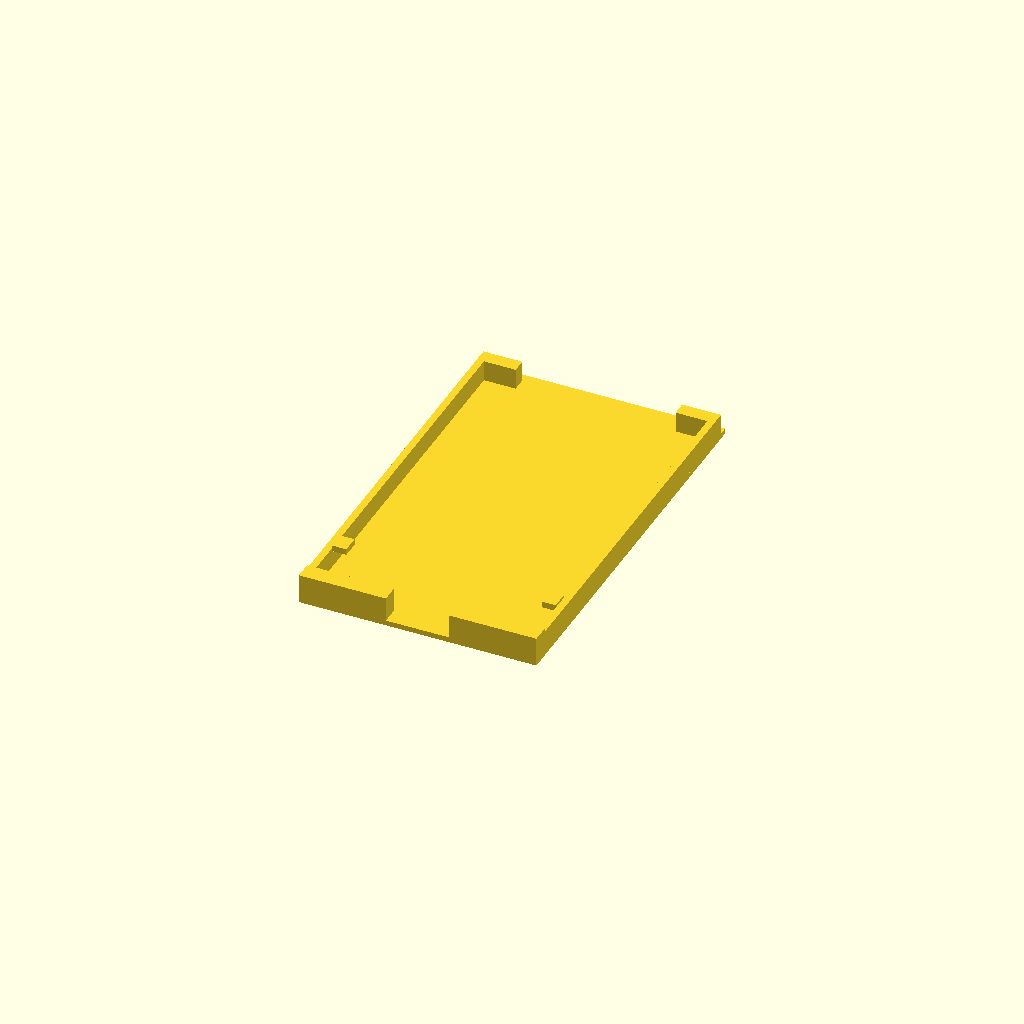
Cell 1 — every parameter at its default value.
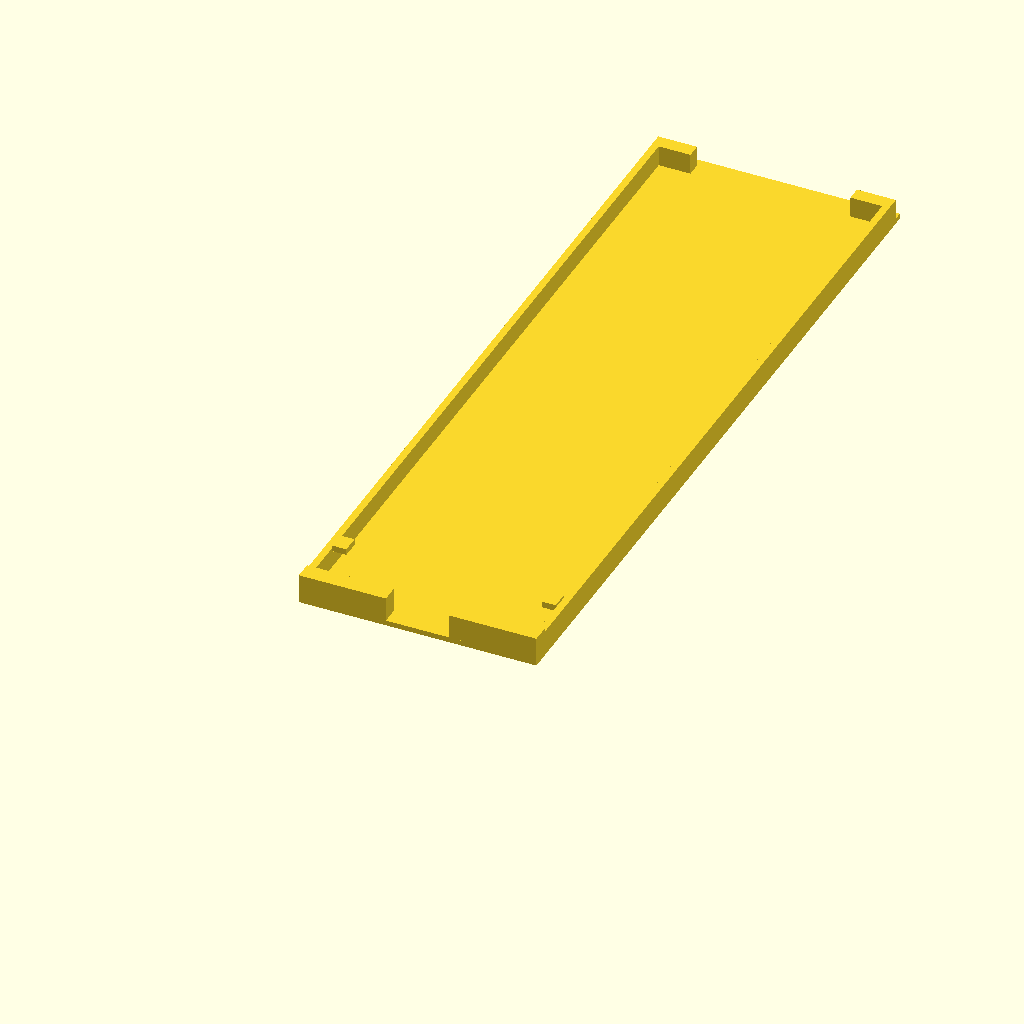
Cell 2: the same model with tablet_h = 425.
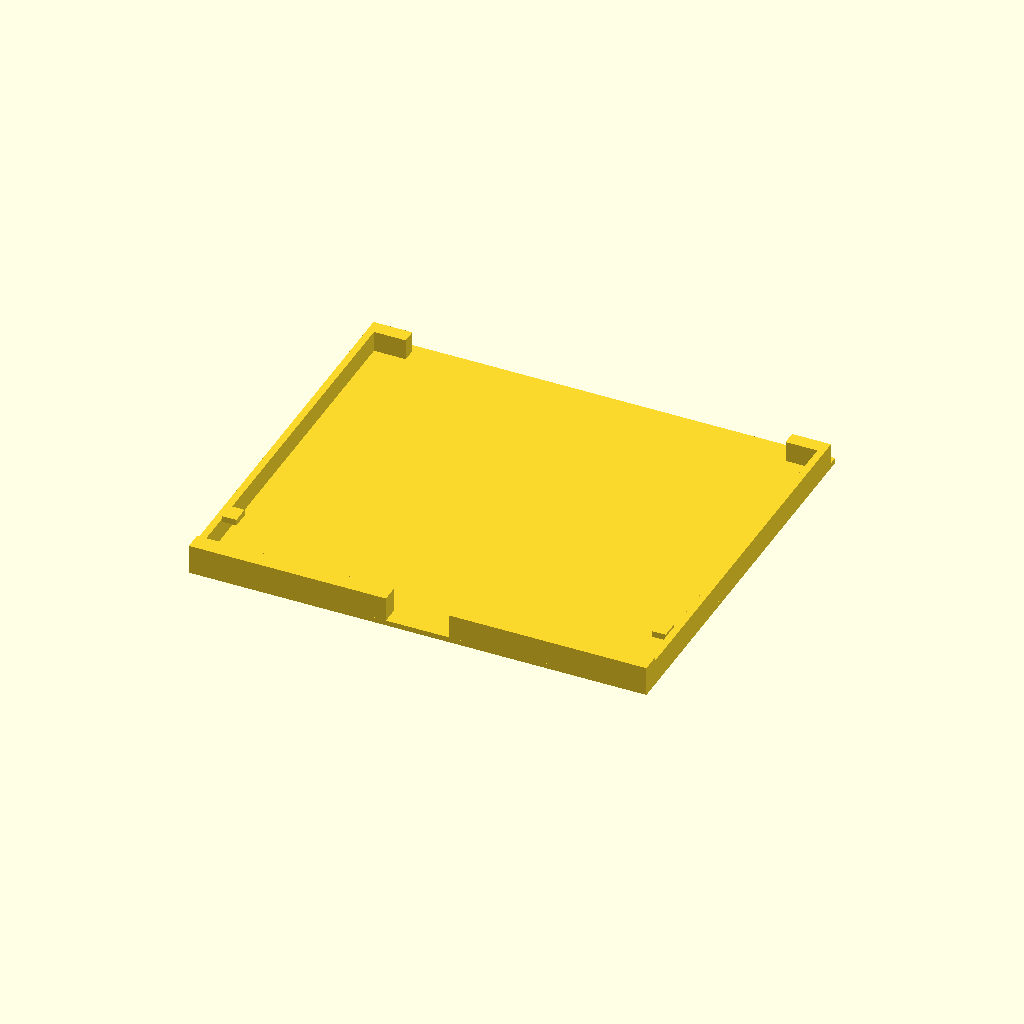
Cell 3: the same model with tablet_w = 249.4.
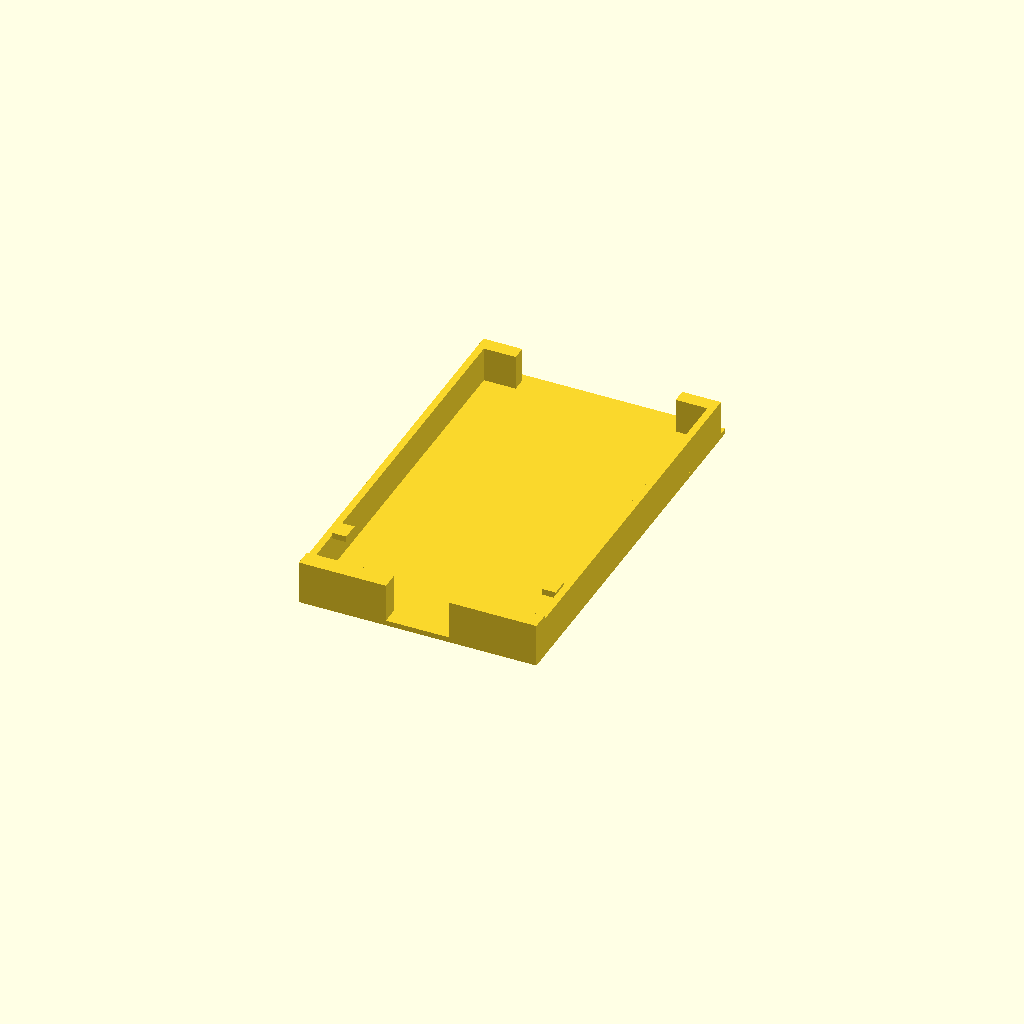
Cell 4: tablet_d = 16 (everything else at default).
One fixed orthographic camera (rotation 55°, 0°, 25°; colour scheme Cornfield) for every cell.
Source of the model, cad/a7-lite-skadis/a7_lite_skadis_mount.scad:
// Samsung Galaxy Tab A7 Lite wall cradle for IKEA SKADIS.
// Units: millimeters.

tablet_h = 212.5;
tablet_w = 124.7;
tablet_d = 8.0;

side_clearance = 1.0;
depth_clearance = 0.8;

back_thickness = 3.0;
rail_width = 4.0;
rail_front_depth = tablet_d + depth_clearance + 3.0;
bottom_lip_h = 10.0;
top_retainer_h = 8.0;
outer_margin = 5.0;

grid = 40.0;
hook_w = 4.6;
hook_h = 13.0;
hook_depth = 7.0;
hook_cap_w = 10.0;
hook_cap_h = 4.0;
hook_cap_depth = 2.6;
peg_w = 4.8;
peg_h = 12.0;
peg_depth = 5.0;

pocket_w = tablet_w + side_clearance * 2;
pocket_h = tablet_h + side_clearance * 2;
outer_w = pocket_w + rail_width * 2;
outer_h = pocket_h + outer_margin + bottom_lip_h;

x0 = -outer_w / 2;
x1 = outer_w / 2;
pocket_x0 = -pocket_w / 2;
pocket_x1 = pocket_w / 2;
pocket_y0 = bottom_lip_h;
pocket_y1 = bottom_lip_h + pocket_h;
z_front = back_thickness;
z_lip = back_thickness + rail_front_depth;

module box(x0, x1, y0, y1, z0, z1) {
  translate([x0, y0, z0]) cube([x1 - x0, y1 - y0, z1 - z0], center = false);
}

module skadis_hook(cx, cy) {
  box(cx - hook_w / 2, cx + hook_w / 2, cy - hook_h / 2, cy + hook_h / 2, -hook_depth, 0);
  box(cx - hook_cap_w / 2, cx + hook_cap_w / 2, cy + hook_h / 2 - hook_cap_h, cy + hook_h / 2, -hook_depth - hook_cap_depth, -hook_depth);
}

module skadis_peg(cx, cy) {
  box(cx - peg_w / 2, cx + peg_w / 2, cy - peg_h / 2, cy + peg_h / 2, -peg_depth, 0);
}

union() {
  // Back plate.
  box(x0, x1, 0, outer_h, 0, back_thickness);

  // Side rails.
  box(x0, pocket_x0, pocket_y0, pocket_y1, z_front, z_lip);
  box(pocket_x1, x1, pocket_y0, pocket_y1, z_front, z_lip);

  // Bottom lip split for USB-C cable clearance.
  cable_gap = 36.0;
  box(x0, -cable_gap / 2, 0, bottom_lip_h, z_front, z_lip + 2.0);
  box(cable_gap / 2, x1, 0, bottom_lip_h, z_front, z_lip + 2.0);

  // Top corner retainers.
  retainer_w = 22.0;
  box(x0, x0 + retainer_w, pocket_y1 - top_retainer_h, pocket_y1, z_front, z_lip);
  box(x1 - retainer_w, x1, pocket_y1 - top_retainer_h, pocket_y1, z_front, z_lip);

  // Low anti-rattle nubs.
  nub_h = 10.0;
  nub_w = 8.0;
  box(pocket_x0, pocket_x0 + nub_w, pocket_y0 + 22, pocket_y0 + 22 + nub_h, z_lip - 2.0, z_lip + 1.5);
  box(pocket_x1 - nub_w, pocket_x1, pocket_y0 + 22, pocket_y0 + 22 + nub_h, z_lip - 2.0, z_lip + 1.5);

  // SKADIS load hooks and lower stabilizer pegs.
  top_y = 165.0;
  bottom_y = top_y - grid;
  for (cx = [-grid / 2, grid / 2]) {
    skadis_hook(cx, top_y);
    skadis_peg(cx, bottom_y);
  }
}
Customizer parameters (derived from the source; name, type, default, range or options):
tablet_h: number, default 212.5
tablet_w: number, default 124.7
tablet_d: number, default 8
side_clearance: number, default 1
depth_clearance: number, default 0.8
back_thickness: number, default 3
rail_width: number, default 4
bottom_lip_h: number, default 10
top_retainer_h: number, default 8
outer_margin: number, default 5
grid: number, default 40
hook_w: number, default 4.6
hook_h: number, default 13
hook_depth: number, default 7
hook_cap_w: number, default 10
hook_cap_h: number, default 4
hook_cap_depth: number, default 2.6
peg_w: number, default 4.8
peg_h: number, default 12
peg_depth: number, default 5
